Photos from the image-classification dataset "Dataset" in the GitHub repository FieldRoboticsLab/Dataset-for-Indoor-Surface-Classification. Its 2 classes are: carpet, wood.

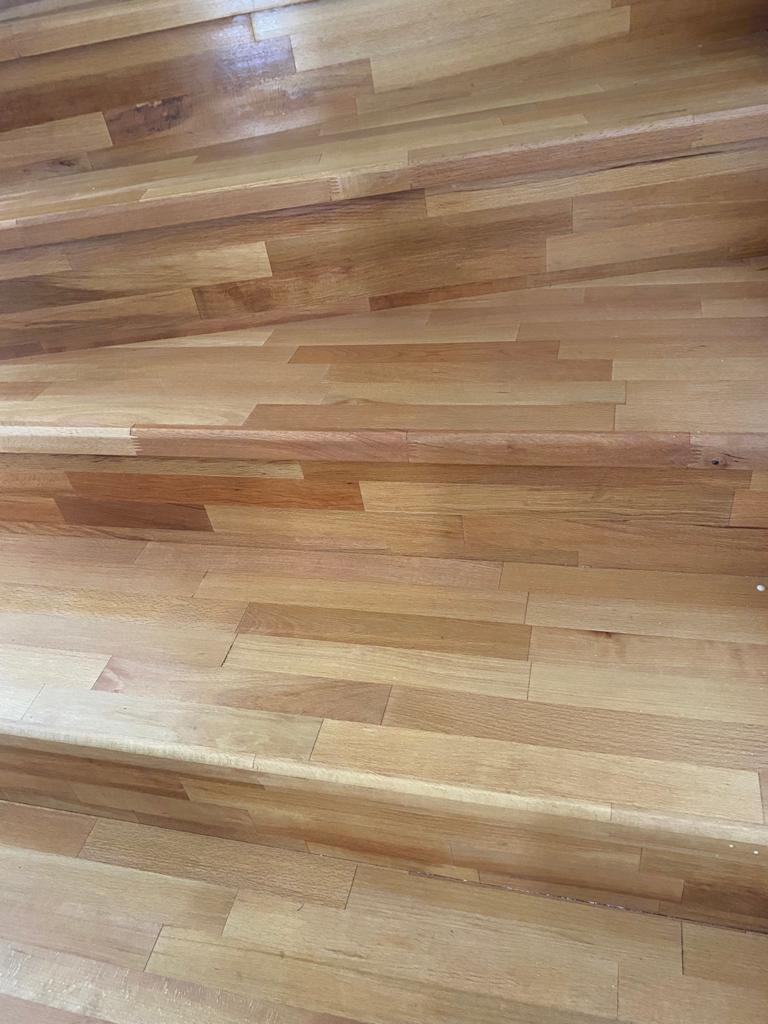
Label: wood

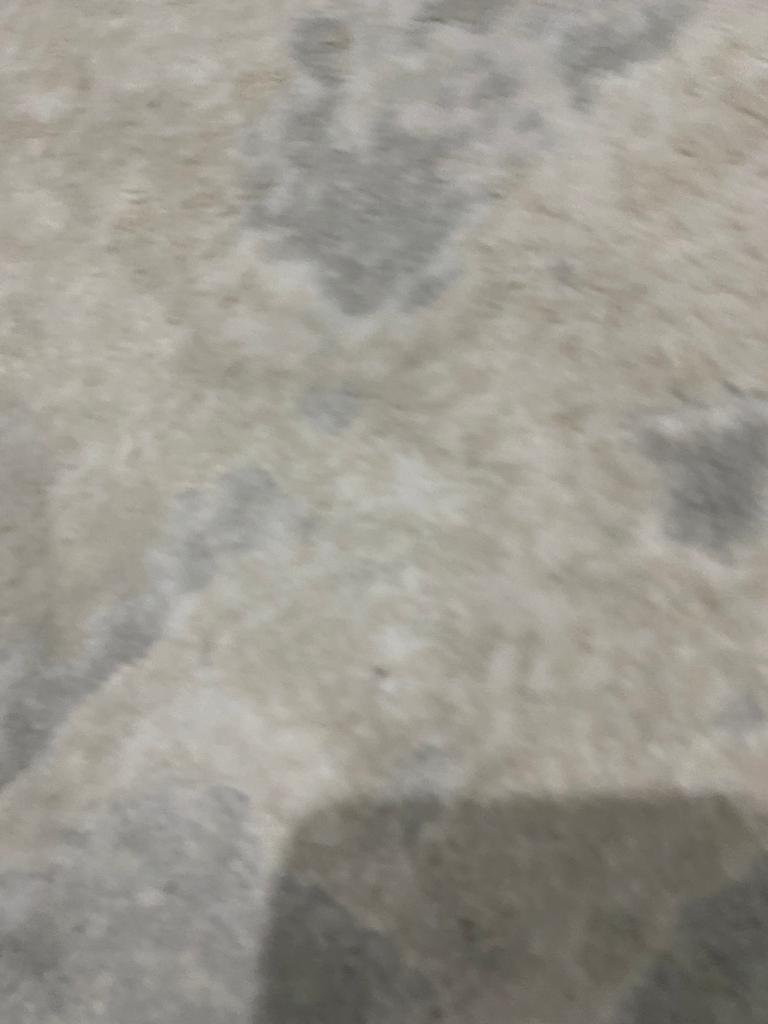
Label: carpet

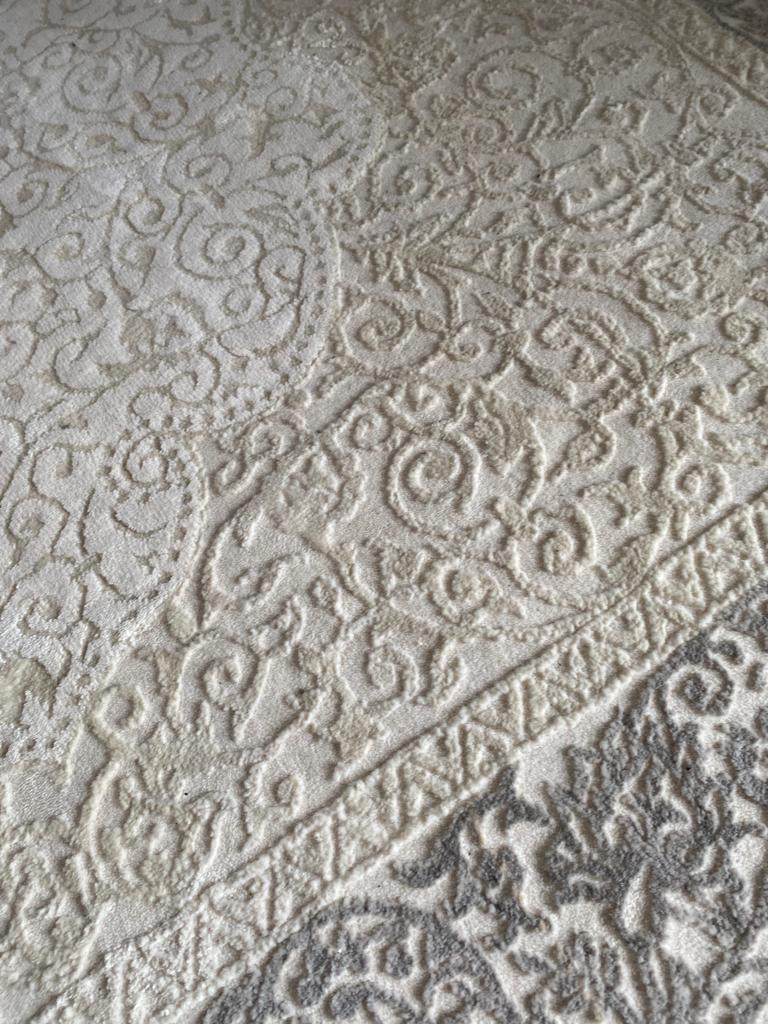
Label: carpet

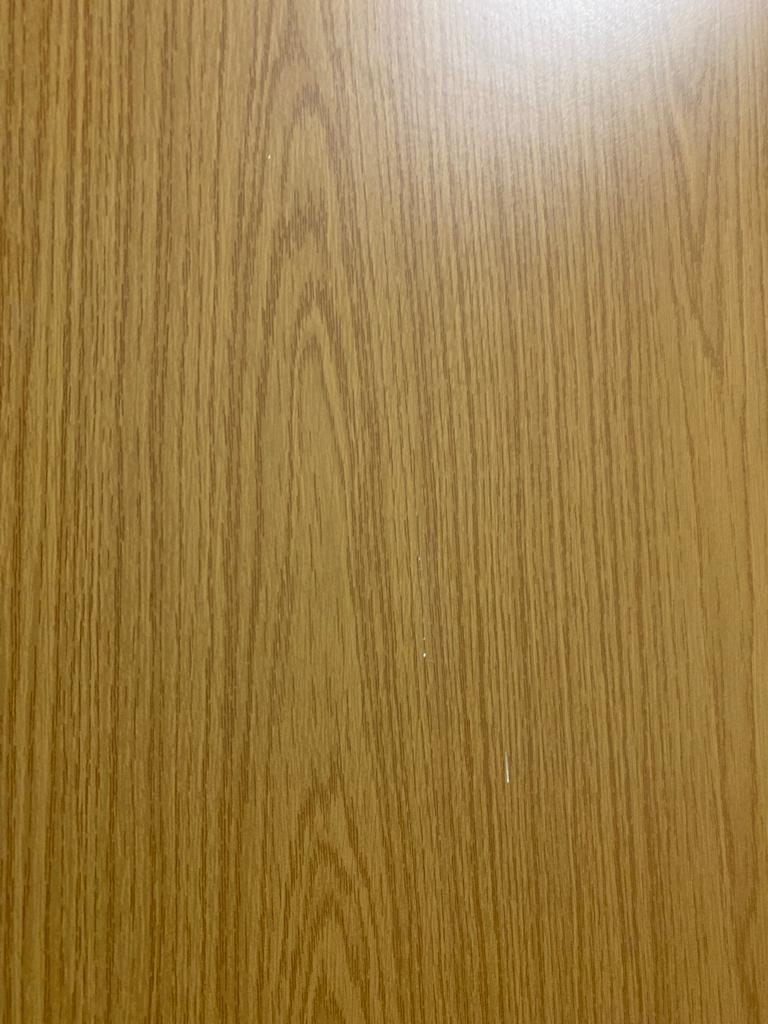
Label: wood

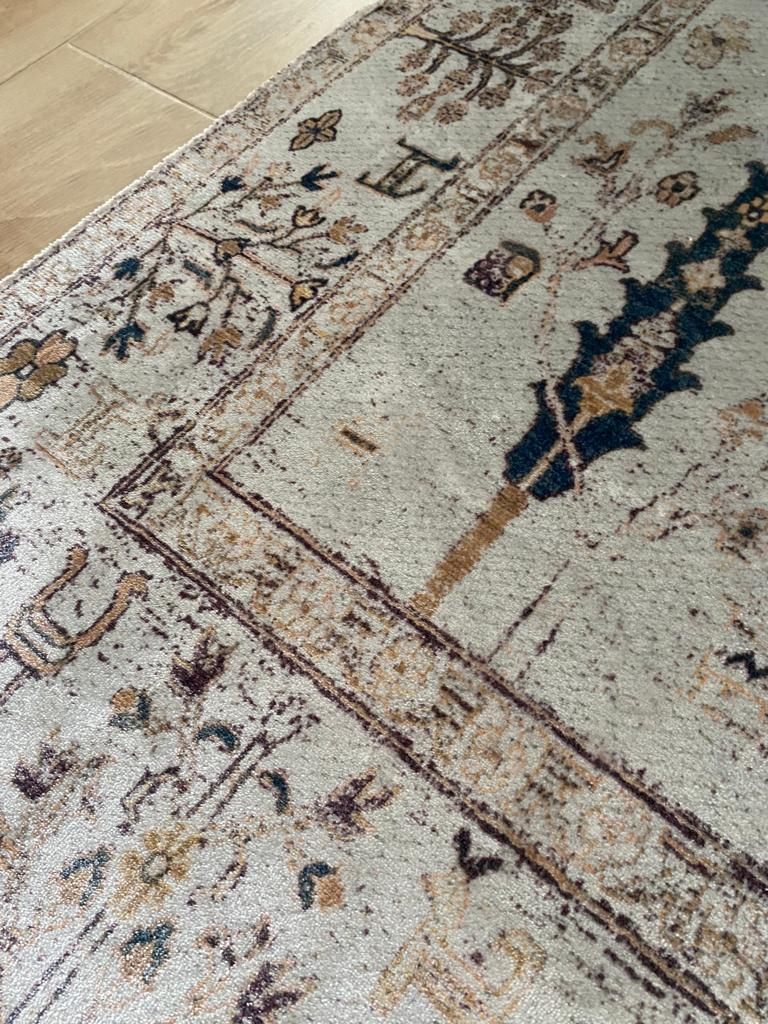
Label: carpet

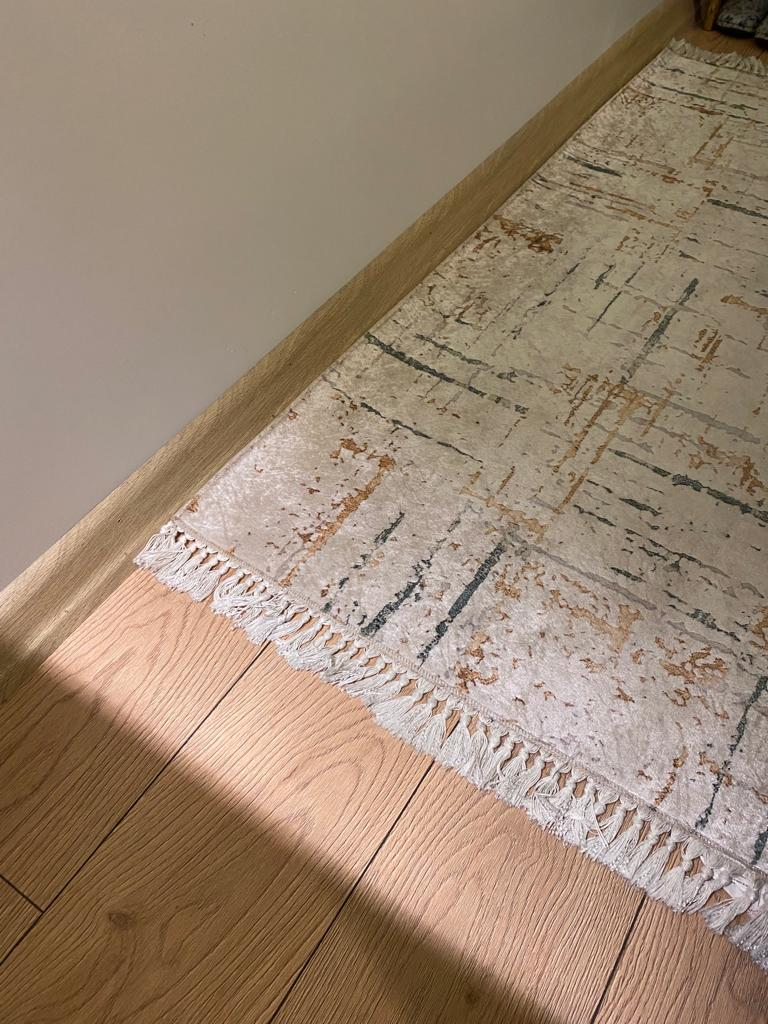
Label: carpet
